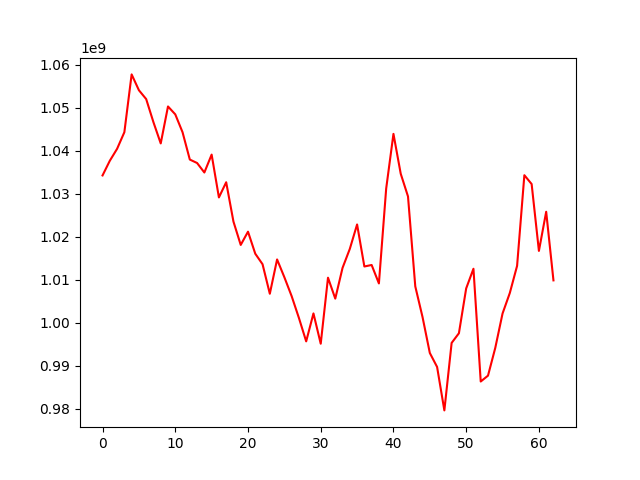

The file beside this chart, header and first rows:
, 0
0, 1034275796
1, 1037696124
2, 1040474010
3, 1044340312
4, 1057796640
5, 1054109214
6, 1052051436
7, 1046659752
8, 1041729699
9, 1050333072
10, 1048494276
11, 1044337110
12, 1037972443
13, 1037169462
14, 1034957962
15, 1039126708
16, 1029158233
17, 1032689184
18, 1023530584
19, 1018099232
20, 1021184946
21, 1016053746
22, 1013610284
23, 1006735372
24, 1014719156
25, 1010579773
26, 1006185750
27, 1001103942
28, 995651293
29, 1002154314
30, 995098263
31, 1010472939
32, 1005600280
33, 1012756529
34, 1017182357
35, 1022864778
36, 1013080529
37, 1013430154
38, 1009134619
39, 1031218889
40, 1043951380
41, 1034672592
42, 1029389133
43, 1008457089
44, 1001297745
45, 992948544
46, 989696896
47, 979580342
48, 995290167
49, 997539983
50, 1007977810
51, 1012554674
52, 986304180
53, 987669750
54, 994130858
55, 1002133427
56, 1006910808
57, 1013230700
58, 1034330852
59, 1032274904
... 3 more rows
